Run: headless pygame with SDL's dummy video driver; simulated clock (each Clock.tick advances the game by its frame time, no real sleeping); random seed 0; keys injected as events and as key.get_pressed() state; no mouse input.
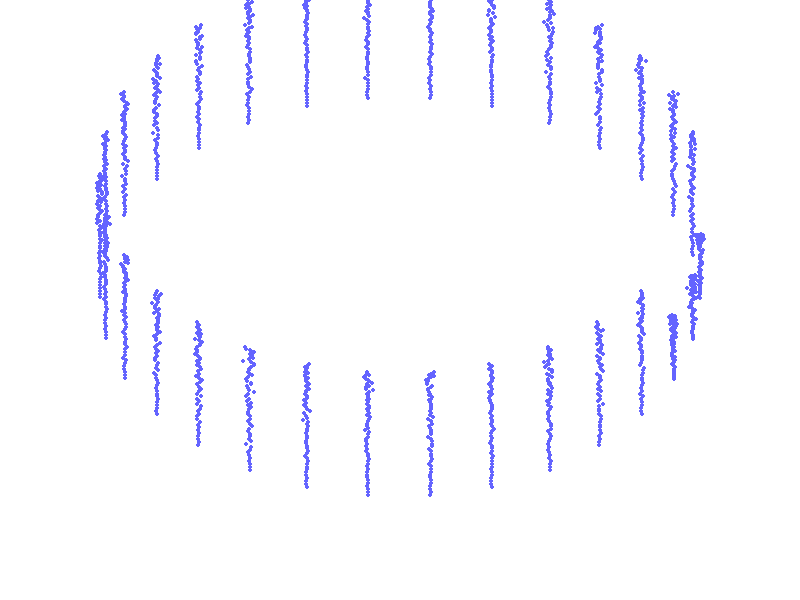
Frame 1 of 4 · flips 1–60 · no input
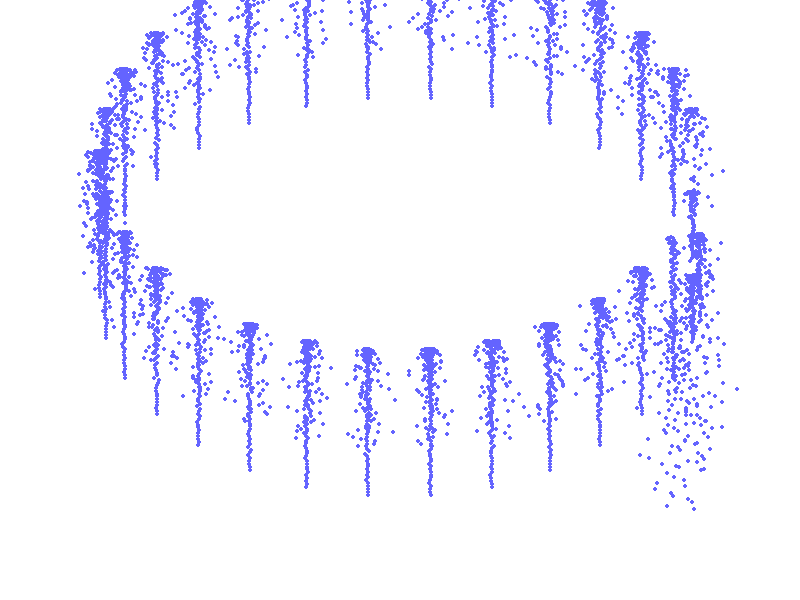
Frame 2 of 4 · flips 61–180 · tapped SPACE, RETURN · held RIGHT (→), D
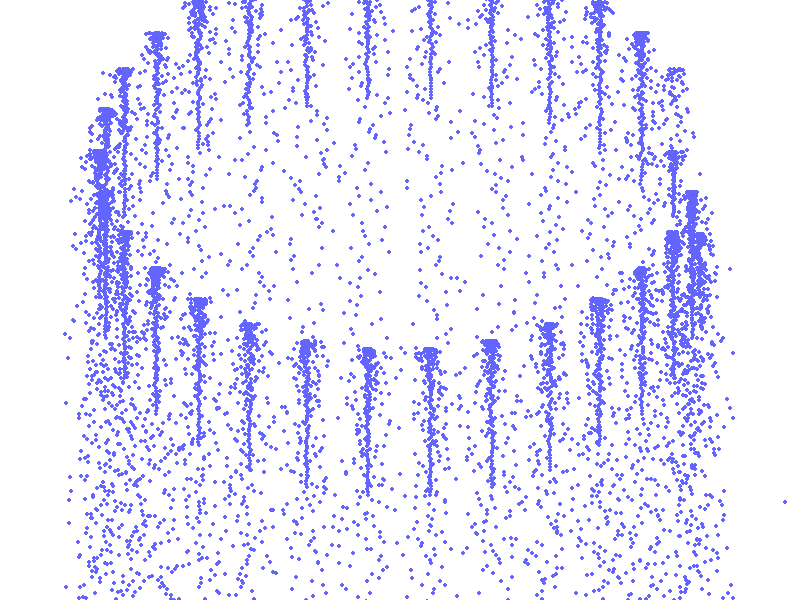
Frame 3 of 4 · flips 181–300 · held DOWN (↓), S
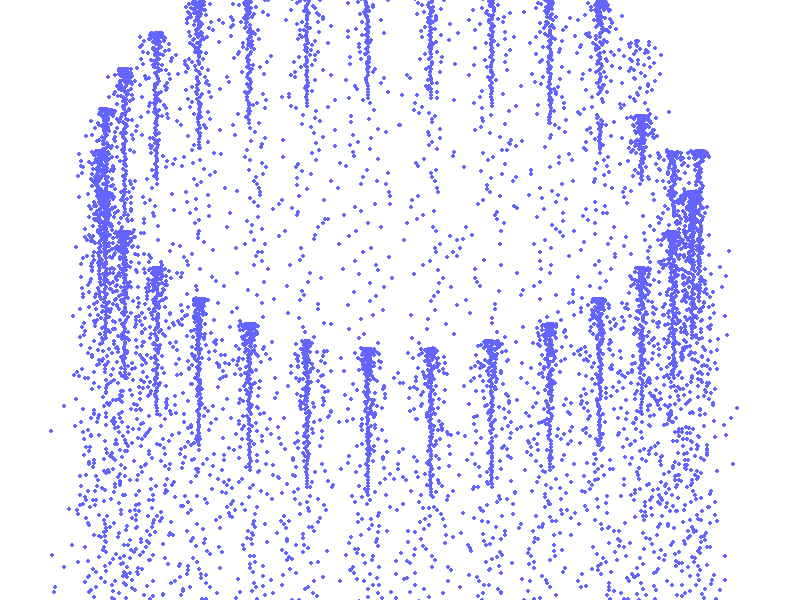
Frame 4 of 4 · flips 301–420 · held LEFT (←), A, UP (↑), W

The pygame program that drew these frames:

import pygame
from pygame.locals import *
import sys
import random
import math
WATER1=(100,100,255)
WATER2=(200,200,255)
WATER3=(10,200,255)
HEIGHT=600
WIDTH=800
# 楕円のパラメータ
center_x, center_y = WIDTH // 2, HEIGHT // 2
a, b = 300, 200  # 水平軸と垂直軸の長さ
class Drop():
    def __init__(self,x,y,vy):
        self.x=x
        self.y=y
        self.vy=vy
        self.a=0.03
    def update(self):
        self.vy+=self.a
        self.y+=self.vy
        if self.vy>0:
            self.x+=random.randint(-2,2)
        else :
            self.x+=random.randint(-1,1)/3
    def draw(self,screen):
        pygame.draw.circle(screen,WATER1,(self.x,self.y),2)
class Fountain():#噴水１基分
    def __init__(self,x,y,ct):
        self.x=x
        self.y=y
        self.Ds=[]
        self.id=ct
        self.ct=ct*100
        #print(self.ct)
    def update(self,screen,f):#関数引数
        self.ct+=1
        #print(f"{self.id=},{self.ct=}")
        # 新しいDropインスタンスを追加
        f()
        # Dropインスタンスの更新と描画、画面内にあるインスタンスのみを保持
        self.Ds = [D for D in self.Ds if D.y <= HEIGHT]
        for D in self.Ds:
            D.update()
            D.draw(screen)
    def f1(self):
        if self.ct%3000<300:
            self.Ds.append(Drop(self.x, self.y, -2))
        else:
            self.Ds.append(Drop(self.x, self.y, -3))
    def f2(self):
        if self.ct%1000<300:
            self.Ds.append(Drop(self.x, self.y, -1))
        else:
            self.Ds.append(Drop(self.x, self.y, -4))
def main():
    pygame.init()                                 # Pygameの初期化
    screen = pygame.display.set_mode((WIDTH, HEIGHT))
    # 20個の点を楕円状に描画
    bases=[]#噴水の基点座標
    dv=30
    for i in range(dv):
        angle = 2 * math.pi * i / dv
        x = center_x + a * math.cos(angle)
        y = center_y + b * math.sin(angle)
        pygame.draw.circle(screen, (255, 255, 255), (int(x), int(y)), 5)
        bases.append([int(x),int(y),i])
    #print(bases)
    Fs=[Fountain(d[0],d[1],d[2]) for d in bases]
    mainCt=0
    while True:
        mainCt+=1
        screen.fill((255,255,255))       # 背景を白
        for F in Fs:
          if mainCt<1000:
              F.update(screen,F.f1)
          else:
              F.update(screen,F.f2)
        pygame.display.update()          # 画面更新
        # イベント処理
        for event in pygame.event.get():  # イベントを取得
            if event.type == QUIT:        # 閉じるボタンが押されたら
                pygame.quit()
                sys.exit()                # 終了
if __name__ == "__main__":
    main()
